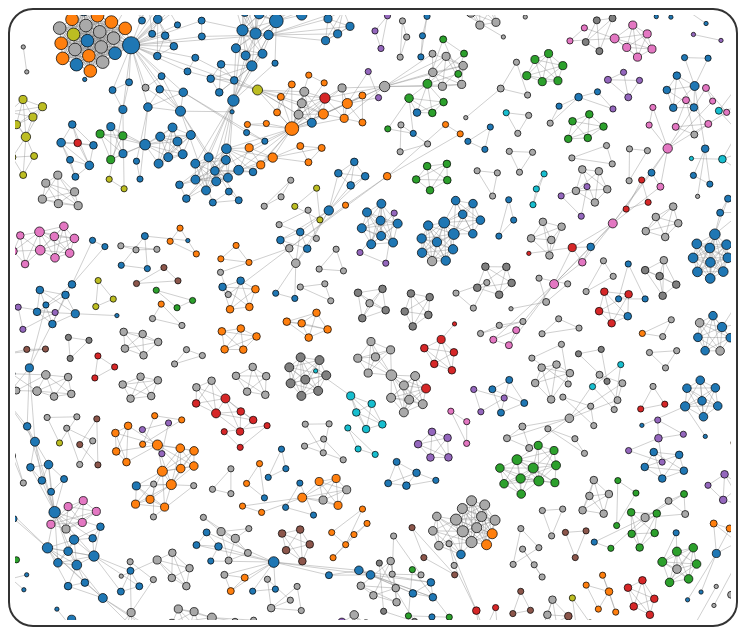
D3 v5 page, settled after 480 driven frames (8 s of simulated time); the page loaded 1 data file(s).


    d3.json("author_network.json").then(function (data){
        let svg = d3.select('#viz').append("svg").attr("viewBox","0 0 1000 800")
        simulate(data,svg) // main function to make network
    })

// ── network.js

function simulate(data,svg)
{
    const width = parseInt(svg.attr("viewBox").split(' ')[2])
    const height = parseInt(svg.attr("viewBox").split(' ')[3])
    const main_group = svg.append("g")
        .attr("transform", `translate(0, 50)`)

   //calculate degree of the nodes:
    let node_degree={}; //initiate an object
    d3.map(data.links, function (d){
	   if (node_degree.hasOwnProperty(d.source))
	   {
		   node_degree[d.source]++
	   }
	   else {
		   node_degree[d.source]=0
	   }
	   if (node_degree.hasOwnProperty(d.target))
	   {
		   node_degree[d.target]++
	   }
	   else{
		   node_degree[d.target]=0
	   }
   })

   // Count occurrences for each affiliation
   let affiliationCounts = {};
   d3.map(data.nodes, function (d){
        let affiliation = d.Affiliation;
        if (affiliationCounts.hasOwnProperty(affiliation)) {
            affiliationCounts[affiliation]++;
        } else {
            affiliationCounts[affiliation] = 1;
        }
    })
      
   // Get top 10 countries by count
   let topCountries = Object.keys(affiliationCounts)
   	.sort((a, b) => affiliationCounts[b] - affiliationCounts[a])
   	.slice(0, 10);
   
   // Create color scale for top 10 countries
   let colorScale = d3.scaleOrdinal()
   	.domain(topCountries)
   	.range(d3.schemeCategory10);
   
   // Function to get color for a node
   let getNodeColor = function(affiliation) {
   	if (topCountries.includes(affiliation)) {
   		return colorScale(affiliation);
   	} else {
   		return "#A9A9A9";
   	}
   };

	let scale_radius = d3.scaleSqrt()
		.domain(d3.extent(Object.values(node_degree)))
		.range([3,12])
		
	let link_elements = main_group.append("g")
		.attr('transform',`translate(${width/2},${height/2})`)
		.selectAll(".line")
		.data(data.links)
		.enter()
		.append("line")
		
	let treatPublishersClass=(affiliation)=>{
		let temp=affiliation.toString().split(' ').join('');
		temp = temp.split(".").join('');
		temp = temp.split(",").join('');
		temp = temp.split("/").join('');
		return "gr"+temp
	}
	
	let node_elements = main_group.append("g")
		.attr('transform', `translate(${width/2},${height/2})`)
		.selectAll(".circle")
		.data(data.nodes)
		.enter()
		.append('g')
        .attr("class", function (d){
            return treatPublishersClass(d.Affiliation)})
		.on("mouseover", function (d){
			d3.selectAll("#Paper_Title").text(d['Author Name'])
			node_elements.classed("inactive",true)
			const selected_class = d3.select(this).attr("class").split(" ")[0];
			console.log(selected_class)
			d3.selectAll("."+selected_class).classed("inactive", false)
		})
		.on("mouseout", function(d){
			d3.select("#Paper_Title").text("")
			d3.selectAll(".inactive").classed("inactive", false)
			d3.select("#tooltip").style("display", "none");
		})
		.on("click", function (event, d){
			console.log("Clicked node:", d);
			let tooltip = d3.select("#tooltip");
			let tooltipContent = `
				<strong>Author Name:</strong> ${d['Author Name']}<br>
				<strong>Affiliation:</strong> ${d.Affiliation}<br>
				<strong>Author ID:</strong> ${d.id}
			`;
			tooltip.html(tooltipContent)
				.style("display", "block")
				.style("left", (event.pageX + 10) + "px")
				.style("top", (event.pageY - 10) + "px");
		})
			
	node_elements.append("circle")
		.attr("r", function(d,i) {
			
			if(node_degree[d.id]!=undefined){
				return scale_radius(node_degree[d.id])
			}
			else {
				return scale_radius(0)
			}
		})
		.attr("fill", function (d) {
			return getNodeColor(d.Affiliation)
		})
	
	// create forces and expose parameters to UI
	let chargeForce = d3.forceManyBody().strength(-30);
	let collideMultiplier = 1.2; // multiplier for radius
	let collideForce = d3.forceCollide().radius(function(d){
		return scale_radius(node_degree[d.id]) * collideMultiplier;
	});
	let linkForce = d3.forceLink(data.links).id(function(d){ return d.id; }).strength(0.1);
	let xForce = d3.forceX();
	let yForce = d3.forceY();

	let simulation = d3.forceSimulation(data.nodes)
		.force("charge", chargeForce)
		.force("collide", collideForce)
		.force("link", linkForce)
		.force("x", xForce)
		.force("y", yForce)
		.on("tick", ticked);

	// Setup UI controls (if present in page)
	function setupControls(){
		const chargeInput = d3.select("#chargeRange");
		const collideInput = d3.select("#collideRange");
		const linkInput = d3.select("#linkRange");

		if (!chargeInput.empty()){
			chargeInput.on("input", function(){
				const v = +this.value;
				d3.select("#chargeValue").text(v);
				chargeForce.strength(v);
				simulation.alpha(1).restart();
			});
			d3.select("#chargeValue").text(chargeInput.property("value"));
		}

		if (!collideInput.empty()){
			collideInput.on("input", function(){
				collideMultiplier = +this.value;
				d3.select("#collideValue").text(collideMultiplier);
				collideForce.radius(function(d){ return scale_radius(node_degree[d.id]) * collideMultiplier; });
				simulation.alpha(1).restart();
			});
			d3.select("#collideValue").text(collideInput.property("value"));
		}

		if (!linkInput.empty()){
			linkInput.on("input", function(){
				const v = +this.value;
				d3.select("#linkValue").text(v);
				linkForce.strength(v);
				simulation.alpha(1).restart();
			});
			d3.select("#linkValue").text(linkInput.property("value"));
		}
	}

	setupControls();

    function ticked()
    {
    node_elements
        .attr('transform', function(d){return `translate(${d.x},${d.y})`})
        link_elements
			.attr("x1",function(d){return d.source.x})
			.attr("x2",function(d){return d.target.x})
			.attr("y1",function(d){return d.source.y})
			.attr("y2",function(d){return d.target.y})
		}

    svg.call(d3.zoom()
        .extent([[0, 0], [width, height]])
        .scaleExtent([0.6, 8])
        .on("zoom", zoomed));
    function zoomed({transform}) {
        main_group.attr("transform", transform);
    }
			
}
	
    /* const scale_radius = d3.scaleLinear()
        .domain(d3.extent(Object.values(node_degree)))
        .range([5,20])
    const scale_link_stroke_width = d3.scaleLinear()
        .domain(d3.extent(data.links, d=> d.value))
        .range([1,5])

    const color = d3.scaleOrdinal(d3.schemeCategory10);
    const link_elements = main_group.append("g")
        .attr('transform',`translate(${width/2},${height/2})`)
        .selectAll(".line")
        .data(data.links)
        .enter()
        .append("line")
        .style("stroke-width", d=> scale_link_stroke_width(d.value));
    const node_elements = main_group.append("g")
        .attr('transform', `translate(${width / 2},${height / 2})`)
        .selectAll(".circle")
        .data(data.nodes)
        .enter()
        .append('g')
        .attr("class",function (d){return "gr_"+d.group.toString()})
        .on("mouseenter",function (d,data){
            node_elements.classed("inactive",true)
            d3.selectAll(".gr_"+data.group.toString()).classed("inactive",false)
        })
        .on("mouseleave", (d,data)=>{
            d3.selectAll(".inactive").classed("inactive",false)
        })
    node_elements.append("circle")
        .attr("r",  (d,i)=>{
            return scale_radius(node_degree[i])
        })
        .attr("fill",  d=> color(d.group))

    node_elements.append("text")
        .attr("class","label")
        .attr("text-anchor","middle")
        .text(d=>d.name)

    let ForceSimulation = d3.forceSimulation(data.nodes)
        .force("collide",
            d3.forceCollide().radius((d,i)=>{return scale_radius(node_degree[i])*4}))
        .force("x", d3.forceX())
        .force("y", d3.forceY())
        .force("charge", d3.forceManyBody())
        .force("link",d3.forceLink(data.links)
            .id(d=>d.index)
            .distance(d=>d.value)
            .strength(d=>d.value*.1)
        )
        .on("tick", ticked);

    function ticked()
    {
    node_elements
        .attr('transform', (d)=>`translate(${d.x},${d.y})`)
        link_elements
            .attr("x1",d=>d.source.x)
            .attr("x2",d=>d.target.x)
            .attr("y1",d=>d.source.y)
            .attr("y2",d=>d.target.y)

        }

    svg.call(d3.zoom()
        .extent([[0, 0], [width, height]])
        .scaleExtent([1, 8])
        .on("zoom", zoomed));
    function zoomed({transform}) {
        main_group.attr("transform", transform);
    } 
	
	// Sample data
	const data = ['apple', 'banana', 'apple', 'orange', 'banana', 'banana'];

	// Count occurrences
	const counts = {};
	data.forEach(item => {
		counts[item] = (counts[item] || 0) + 1;
	});

	// Create a color scale
	const colorScale = d3.scaleOrdinal(d3.schemeCategory10);

	// Generate colors for each unique item
	const uniqueItems = Object.keys(counts);
	const colors = uniqueItems.map(item => colorScale(item));

	// Output the results
	const result = uniqueItems.map((item, index) => ({
		item: item,
		count: counts[item],
		color: colors[index]
	}));

	console.log(result);

	*/

### data: author_network.json
{
 "directed": false,
 "graph": {},
 "links": [
  {
   "source": "57202536919",
   "target": "53984550800"
  },
  {
   "source": "57202536919",
   "target": "57215426514"
  },
  {
   "source": "57202536919",
   "target": "6603541102"
  },
  {
   "source": "53984550800",
   "target": "57215426514"
  },
  {
   "source": "53984550800",
   "target": "6603541102"
  },
  {
   "source": "53984550800",
   "target": "57204697057"
  },
  {
   "source": "53984550800",
   "target": "55642611800"
  },
  {
   "source": "57215426514",
   "target": "6603541102"
  },
  "... 3,041 more items"
 ],
 "multigraph": false,
 "nodes": [
  {
   "Affiliation": "Canada",
   "Author Name": "Zhang Y.",
   "id": "57202536919"
  },
  {
   "Affiliation": "United States",
   "Author Name": "Liu H.",
   "id": "53984550800"
  },
  {
   "Affiliation": "Canada",
   "Author Name": "Kang S.-C.",
   "id": "57215426514"
  },
  {
   "Affiliation": "Canada",
   "Author Name": "Al-Hussein M.",
   "id": "6603541102"
  },
  {
   "Affiliation": "Italy",
   "Author Name": "Rapp A.",
   "id": "23398572100"
  },
  {
   "Affiliation": "Italy",
   "Author Name": "Tirabeni L.",
   "id": "57191836654"
  },
  {
   "Affiliation": "Serbia",
   "Author Name": "Isailović D.",
   "id": "57205293410"
  },
  {
   "Affiliation": "Germany",
   "Author Name": "Stojanovic V.",
   "id": "56421700900"
  },
  "... 1,544 more items"
 ]
}